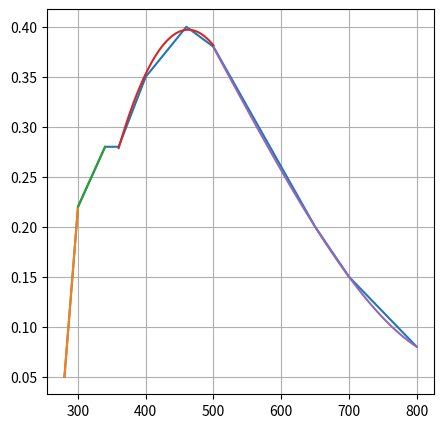

Here is the Python script that generated this plot:
import matplotlib.pyplot as plt
import numpy as np

fwavelength = [280,300, 340, 360, 400, 460, 500, 600, 650, 700, 800]

fpoints = [0.05, 0.22, 0.28, 0.28, 0.35, 0.40, 0.38, 0.26, 0.20, 0.15, 0.08]

z = np.polyfit(fwavelength[0:2],fpoints[0:2],1)
z1 = np.polyfit(fwavelength[1:3],fpoints[1:3],1)
z2 = np.polyfit(fwavelength[3:7],fpoints[3:7],2)
z3 = np.polyfit(fwavelength[8:],fpoints[8:],4)

z_ = np.polyfit(fwavelength,fpoints,8)

xz = np.linspace(fwavelength[0],fwavelength[1],6)
xz1 = np.linspace(fwavelength[1],fwavelength[2],6)
xz2 = np.linspace(fwavelength[3],fwavelength[6],50)
xz3 = np.linspace(fwavelength[6],fwavelength[-1],50)

xz_ = np.linspace(fwavelength[0],fwavelength[-1],100)

print(fwavelength[3:6])
fig = plt.figure(figsize=(5,5))

print(z)
print(z1)
print(z2)
print(z3)


plt.plot(fwavelength, fpoints)
plt.plot(xz,np.polyval(z, xz))
plt.plot(xz1,np.polyval(z1, xz1))
plt.plot(xz2,np.polyval(z2, xz2))
plt.plot(xz3,np.polyval(z3, xz3))
plt.grid()
plt.show()